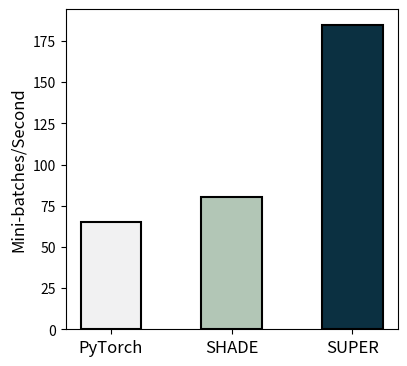

Here is the Python script that generated this plot: (Note: this script raises an exception after producing the figure.)
import matplotlib.pyplot as plt

# Data
data = {
    'PyTorch': 65,
    'SHADE': 80,
    'SUPER': 185,
    # 'Oracle': 210
}


pytorch_color ='#F1F1F2'  
shade_color = '#B2C6B6'   
super_color = '#0B3041'    

pytorch_pattern ='|'  
shade_pattern = '/'   
super_pattern = '.'    # Maroon

# Extract labels and values
labels = list(data.keys())
values = list(data.values())

# Plotting the bar chart
plt.figure(figsize=(4.5, 4))
bar = plt.bar(labels,
               values, color=[pytorch_color, shade_color, super_color], 
        edgecolor='black',
        linewidth=1.5,
        # hatch=[pytorch_pattern, shade_pattern, super_pattern], 
        alpha=1, width=0.5 )

# Reduce white space between bars
plt.subplots_adjust(left=0.162, right=0.9, top=0.9, bottom=0.1)

# Adding labels and title
plt.ylabel('Mini-batches/Second', fontsize=12)

# Set font size for bar labels
plt.xticks(fontsize=12, weight='normal')  # Adjust the font size as needed

# # Adding legend
# plt.legend(bar, data.keys())

# Adding legend
# plt.legend(bar, data.keys(), loc='upper center', bbox_to_anchor=(0.5, 1.15), ncol=len(data))

# # Show plot
# plt.show()
plt.savefig('figures/throughout/resnet18_tp.png')

# Create a separate figure for the legend
fig_legend = plt.figure(figsize=(4.5, 1))
plt.figlegend(bar, data.keys(), loc='center', ncol=len(data))

# Remove axes
plt.axis('off')

# Save the legend figure
plt.savefig('figures/throughout/legend.png')


# plt.savefig('figures/throughout/resnet18_tp.png')
pass